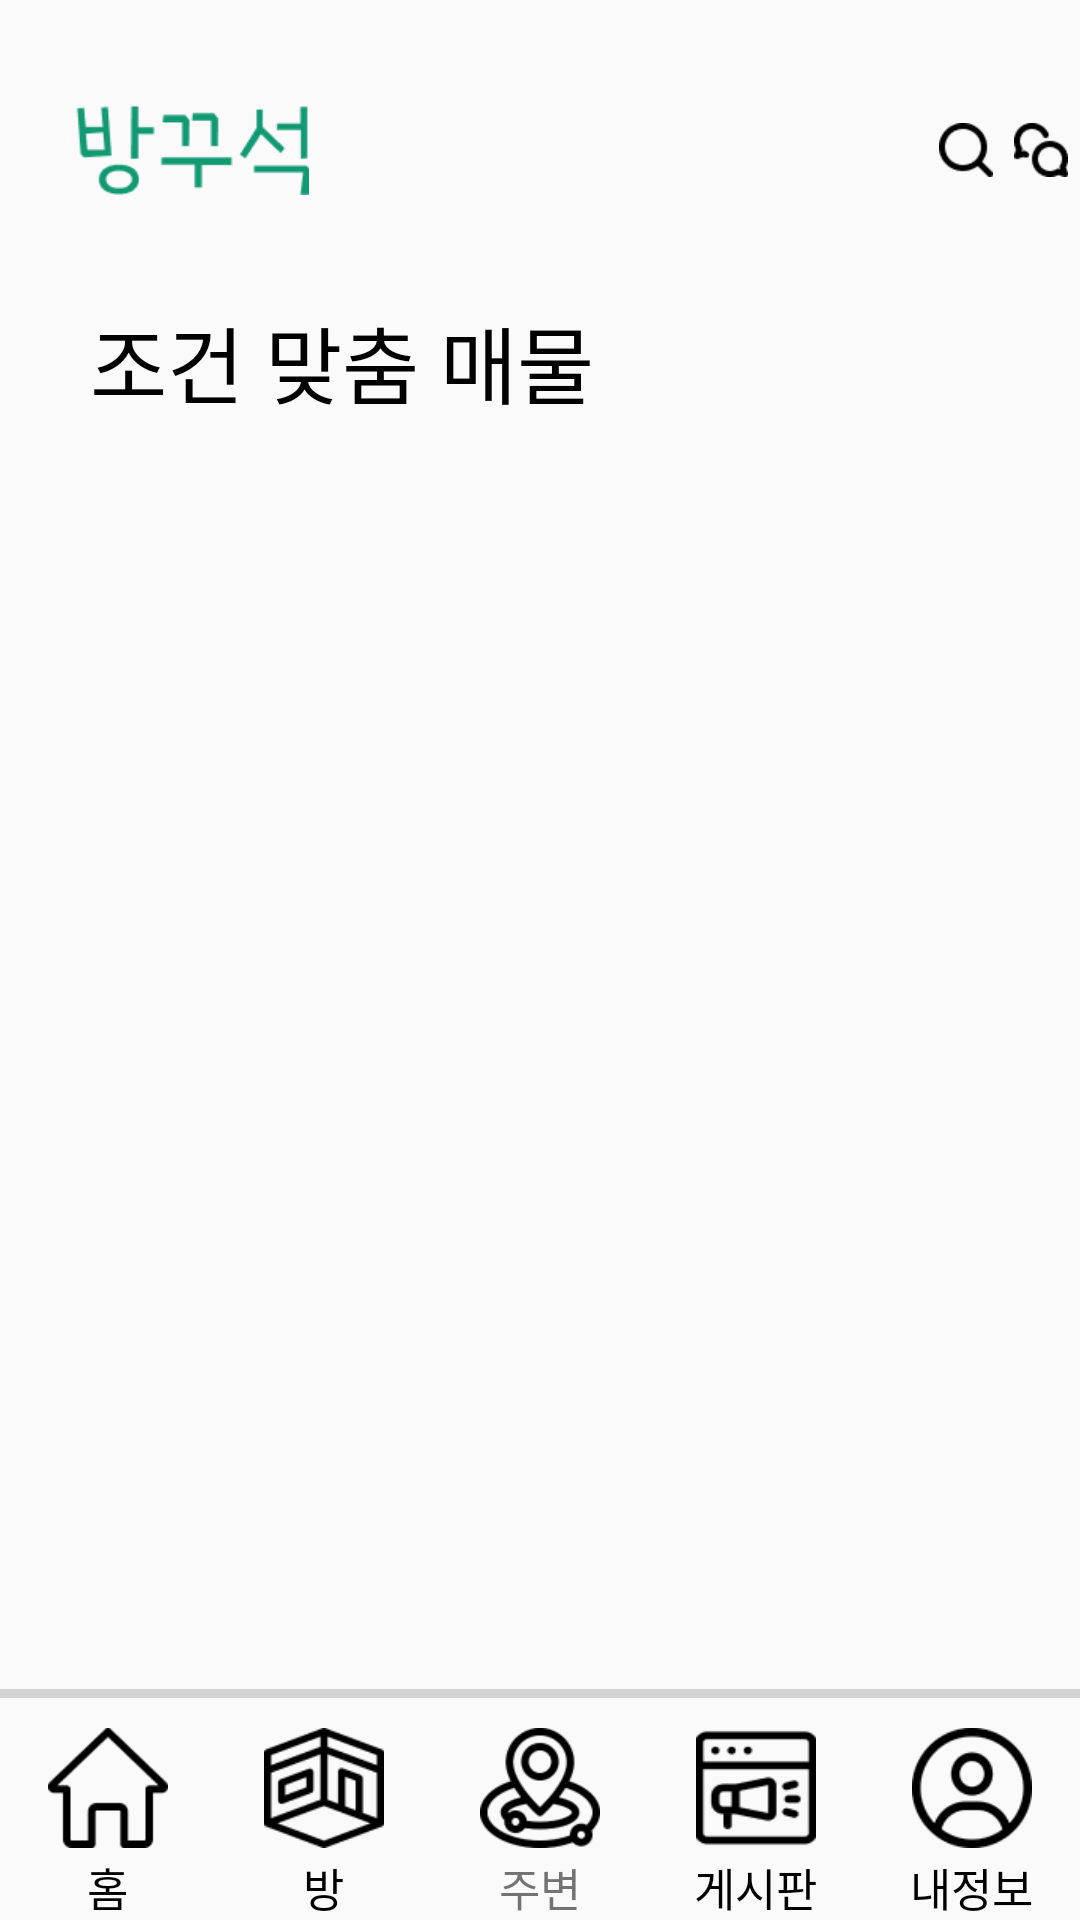

Android layout source for this screen:
<!-- AndroidManifest.xml: application theme Theme.RRoom -->
<!-- res/layout/room_recommend.xml -->
<?xml version="1.0" encoding="utf-8"?>
<LinearLayout xmlns:android="http://schemas.android.com/apk/res/android"
    xmlns:tools="http://schemas.android.com/tools"
    android:id="@+id/main"
    android:layout_width="match_parent"
    android:layout_height="match_parent"
    tools:context=".MainActivity"
    android:orientation="vertical">
    <include layout="@layout/titlebar"/>
    <TextView
        android:layout_width="wrap_content"
        android:layout_height="wrap_content"
        android:text="조건 맞춤 매물"
        android:textColor="@color/black"
        android:textSize="28dp"
        android:layout_marginStart="30dp">
    </TextView>
    <include layout="@layout/navibar" />
</LinearLayout>
<!-- res/layout/titlebar.xml (included above) -->
<?xml version="1.0" encoding="utf-8"?>
<LinearLayout xmlns:android="http://schemas.android.com/apk/res/android"
    android:layout_width="match_parent"
    android:layout_height="wrap_content"
    android:orientation="vertical">
    <LinearLayout
        android:layout_width="match_parent"
        android:layout_height="100dp">
        <ImageView
            android:layout_width="78dp"
            android:layout_height="30dp"
            android:background="@drawable/title"
            android:layout_gravity="center"
            android:layout_marginStart="25dp">
        </ImageView>
        <View
            android:layout_width="210dp"
            android:layout_height="match_parent">
        </View>
        <Button
            android:layout_width="18dp"
            android:layout_height="18dp"
            android:background="@drawable/search"
            android:layout_gravity="center"
            android:layout_marginEnd="7dp">
        </Button>
        <Button
            android:layout_width="18dp"
            android:layout_height="18dp"
            android:background="@drawable/chat"
            android:layout_gravity="center"
            android:layout_marginEnd="7dp">
        </Button>
        <Button
            android:layout_width="18dp"
            android:layout_height="18dp"
            android:background="@drawable/bell"
            android:layout_gravity="center">
        </Button>
    </LinearLayout>

</LinearLayout>
<!-- res/layout/navibar.xml (included above) -->
<?xml version="1.0" encoding="utf-8"?>
<LinearLayout xmlns:android="http://schemas.android.com/apk/res/android"
    android:layout_width="match_parent"
    android:layout_height="match_parent"
    android:gravity="bottom"
    android:orientation="vertical">
    <LinearLayout android:layout_width="match_parent"
        android:layout_height="wrap_content"
        android:gravity="bottom"
        android:orientation="vertical">

        <View
            android:background="#D3D3D3"
            android:layout_width="match_parent"
            android:layout_height="3dp"/>
        <LinearLayout

            android:layout_width="match_parent"
            android:layout_height="0dp"
            android:layout_weight="1">

            <LinearLayout
                android:layout_width="0dp"
                android:layout_height="match_parent"
                android:layout_weight="1"
                android:orientation="vertical">
                <Button
                    android:layout_marginTop="10dp"
                    android:layout_width="40dp"
                    android:layout_height="40dp"
                    android:background="@drawable/home"
                    android:layout_gravity="center">
                </Button>
                <TextView
                    android:layout_marginTop="2dp"
                    android:layout_width="wrap_content"
                    android:layout_height="wrap_content"
                    android:text="홈"
                    android:textSize="15sp"
                    android:gravity="center"
                    android:layout_gravity="center"
                    android:textColor="@color/black">
                </TextView>
            </LinearLayout>
            <LinearLayout
                android:layout_width="0dp"
                android:layout_height="match_parent"
                android:layout_weight="1"
                android:orientation="vertical">
                <Button
                    android:layout_marginTop="10dp"
                    android:layout_width="40dp"
                    android:layout_height="40dp"
                    android:background="@drawable/room"
                    android:layout_gravity="center">
                </Button>
                <TextView
                    android:layout_marginTop="2dp"
                    android:layout_width="wrap_content"
                    android:layout_height="wrap_content"
                    android:text="방"
                    android:textSize="15sp"
                    android:gravity="center"
                    android:layout_gravity="center"
                    android:textColor="@color/black">
                </TextView>
            </LinearLayout>
            <LinearLayout
                android:layout_width="0dp"
                android:layout_height="match_parent"
                android:layout_weight="1"
                android:orientation="vertical">
                <Button
                    android:layout_marginTop="10dp"
                    android:layout_width="40dp"
                    android:layout_height="40dp"
                    android:background="@drawable/surround"
                    android:layout_gravity="center">
                </Button>
                <TextView
                    android:layout_marginTop="2dp"
                    android:layout_width="wrap_content"
                    android:layout_height="wrap_content"
                    android:text="주변"
                    android:textSize="15sp"
                    android:gravity="center"
                    android:layout_gravity="center">
                </TextView>
            </LinearLayout>
            <LinearLayout
                android:layout_width="0dp"
                android:layout_height="match_parent"
                android:layout_weight="1"
                android:orientation="vertical">
                <Button
                    android:layout_marginTop="10dp"
                    android:layout_width="40dp"
                    android:layout_height="40dp"
                    android:background="@drawable/post"
                    android:layout_gravity="center">
                </Button>
                <TextView
                    android:layout_marginTop="2dp"
                    android:layout_width="wrap_content"
                    android:layout_height="wrap_content"
                    android:text="게시판"
                    android:textSize="15sp"
                    android:gravity="center"
                    android:layout_gravity="center"
                    android:textColor="@color/black">
                </TextView>
            </LinearLayout>
            <LinearLayout
                android:layout_width="0dp"
                android:layout_height="match_parent"
                android:layout_weight="1"
                android:orientation="vertical">
                <Button
                    android:layout_marginTop="10dp"
                    android:layout_width="40dp"
                    android:layout_height="40dp"
                    android:background="@drawable/my"
                    android:layout_gravity="center">
                </Button>
                <TextView
                    android:layout_marginTop="2dp"
                    android:layout_width="wrap_content"
                    android:layout_height="wrap_content"
                    android:text="내정보"
                    android:textSize="15sp"
                    android:gravity="center"
                    android:layout_gravity="center"
                    android:textColor="@color/black">
                </TextView>
            </LinearLayout>

        </LinearLayout>
    </LinearLayout>
</LinearLayout>
<!-- resources referenced by this layout -->
<resources>
  <color name="black">#FF000000</color>
  <!-- drawable bell: png bitmap (drawable, 502 bytes) -->
  <!-- drawable chat: png bitmap (drawable, 588 bytes) -->
  <!-- drawable home: png bitmap (drawable, 1478 bytes) -->
  <!-- drawable my: png bitmap (drawable, 2433 bytes) -->
  <!-- drawable post: png bitmap (drawable, 1671 bytes) -->
  <!-- drawable room: png bitmap (drawable, 2404 bytes) -->
  <!-- drawable search: png bitmap (drawable, 526 bytes) -->
  <!-- drawable surround: png bitmap (drawable, 3150 bytes) -->
  <!-- drawable title: png bitmap (drawable, 1822 bytes) -->
  <style name="Theme.RRoom" parent="Base.Theme.RRoom" />
  <style name="Base.Theme.RRoom" parent="Theme.AppCompat.DayNight">
          
          
          <item name="windowNoTitle">true</item>
      </style>
</resources>
